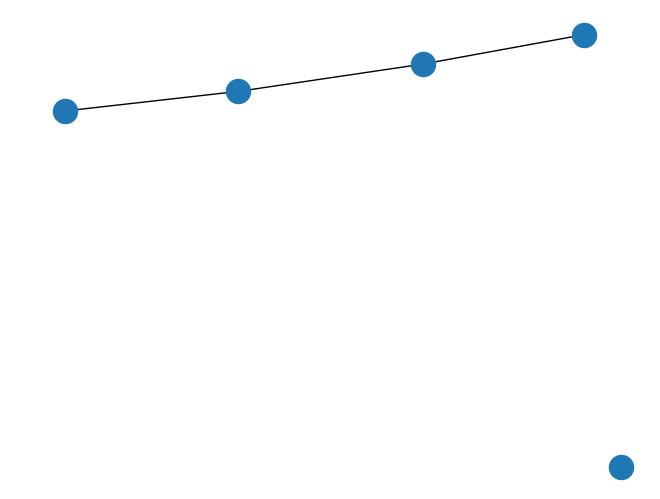

The matplotlib source for this figure:
import pandas as pd
import numpy as np
import networkx as nx
import matplotlib.pyplot as plt

print('this is for test')
print(np.log(10))


g = nx.Graph()

nodes = [1,2,3,4,5]
g.add_nodes_from(nodes)
edges = [(1,2),(2,3),(3,4)]
g.add_edges_from(edges)

print(g.nodes)
print(g.edges)

nx.draw(g)
plt.show()
